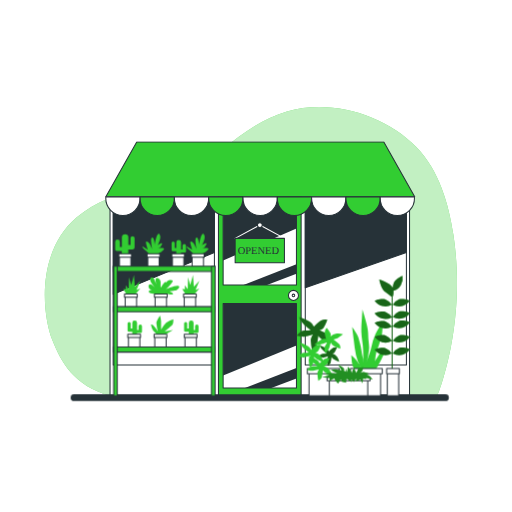
t = 0.00 s
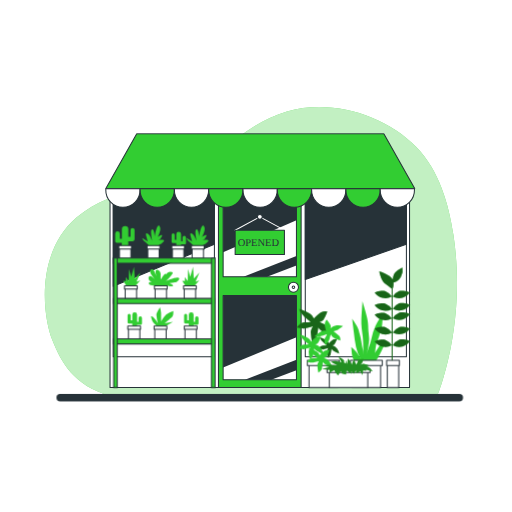
t = 0.90 s
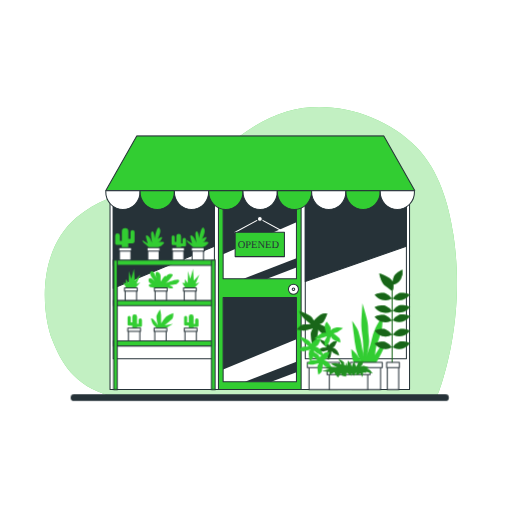
t = 1.95 s
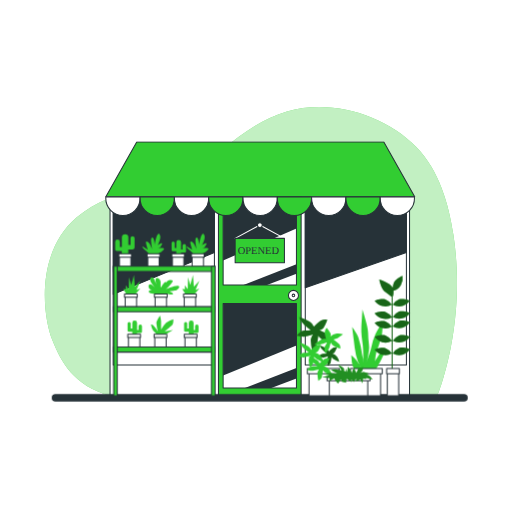
t = 3.00 s
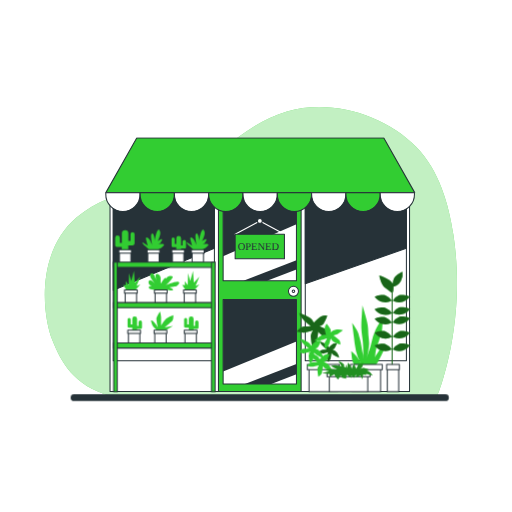
t = 4.20 s
t = 4.80 s: frame unchanged from t = 4.20 s, image omitted

The animated SVG that drew these frames (rendered in a browser with its animation timeline set to each time). Animation: 2 CSS @keyframes rules; one cycle of 6.00 s, repeats indefinitely.

<svg class="animated" id="freepik_stories-opened" xmlns="http://www.w3.org/2000/svg" viewBox="0 0 500 500" version="1.1" xmlns:xlink="http://www.w3.org/1999/xlink" xmlns:svgjs="http://svgjs.com/svgjs"><style>svg#freepik_stories-opened:not(.animated) .animable {opacity: 0;}svg#freepik_stories-opened.animated #freepik--Store--inject-187 {animation: 1.5s Infinite  linear floating;animation-delay: 0s;}svg#freepik_stories-opened.animated #freepik--Ground--inject-187 {animation: 6s Infinite  linear heartbeat;animation-delay: 0s;}svg#freepik_stories-opened.animated #freepik--Plants--inject-187 {animation: 1.5s Infinite  linear floating;animation-delay: 0s;}            @keyframes floating {                0% {                    opacity: 1;                    transform: translateY(0px);                }                50% {                    transform: translateY(-10px);                }                100% {                    opacity: 1;                    transform: translateY(0px);                }            }                    @keyframes heartbeat {                0% {                    transform: scale(1);                }                10% {                    transform: scale(1.1);                }                30% {                    transform: scale(1);                }                40% {                    transform: scale(1);                }                50% {                    transform: scale(1.1);                }                60% {                    transform: scale(1);                }                100% {                    transform: scale(1);                }            }        </style><g id="freepik--background-simple--inject-187" class="animable" style="transform-origin: 245.014px 246.223px;"><path d="M426.53,388.05s29.63-69.62,16.29-158.5c-4.55-30.39-13.94-63.25-36.28-86.07-31-31.7-83.42-47.34-126.28-34.7-38.17,11.24-64.76,41.26-96.68,63-34.81,23.7-68.14,5.93-108.88,40.74s-32.59,97-23.7,119.25,21,44.82,56.45,54.63Z" style="fill: rgb(50, 205, 50); transform-origin: 245.014px 246.223px;" id="elvb5515u0oj" class="animable"></path><g id="eld9u5ycpz2f6"><path d="M426.53,388.05s29.63-69.62,16.29-158.5c-4.55-30.39-13.94-63.25-36.28-86.07-31-31.7-83.42-47.34-126.28-34.7-38.17,11.24-64.76,41.26-96.68,63-34.81,23.7-68.14,5.93-108.88,40.74s-32.59,97-23.7,119.25,21,44.82,56.45,54.63Z" style="fill: rgb(255, 255, 255); opacity: 0.7; transform-origin: 245.014px 246.223px;" class="animable"></path></g></g><g id="freepik--Store--inject-187" class="animable" style="transform-origin: 254.153px 262.545px;"><rect x="107.45" y="188.34" width="292.5" height="198.05" style="fill: rgb(255, 255, 255); stroke: rgb(38, 50, 56); stroke-linecap: round; stroke-linejoin: round; transform-origin: 253.7px 287.365px;" id="elgwj43nh3m74" class="animable"></rect><rect x="298.12" y="194.07" width="98.76" height="162.29" style="fill: rgb(255, 255, 255); stroke: rgb(38, 50, 56); stroke-linecap: round; stroke-linejoin: round; transform-origin: 347.5px 275.215px;" id="elruuqh3ogow7" class="animable"></rect><rect x="110.62" y="194.07" width="98.76" height="162.29" style="fill: rgb(255, 255, 255); stroke: rgb(38, 50, 56); stroke-linecap: round; stroke-linejoin: round; transform-origin: 160px 275.215px;" id="elpldd7c5w6g" class="animable"></rect><polygon points="396.88 246.5 298.12 281 298.12 194.06 396.88 194.06 396.88 246.5" style="fill: rgb(38, 50, 56); stroke: rgb(38, 50, 56); stroke-linecap: round; stroke-linejoin: round; transform-origin: 347.5px 237.53px;" id="el6dfyuw6h7is" class="animable"></polygon><polygon points="209.38 246.5 110.62 287.5 110.62 194.06 209.38 194.06 209.38 246.5" style="fill: rgb(38, 50, 56); stroke: rgb(38, 50, 56); stroke-linecap: round; stroke-linejoin: round; transform-origin: 160px 240.78px;" id="elhwwvo3azs3p" class="animable"></polygon><rect x="213.33" y="188.34" width="80.74" height="198.05" style="fill: rgb(50, 205, 50); stroke: rgb(38, 50, 56); stroke-linecap: round; stroke-linejoin: round; transform-origin: 253.7px 287.365px;" id="eljr5a9z719ec" class="animable"></rect><path d="M217.9,296.5h71.6v82.41H217.9Zm0-100.69v82.41h71.6V195.81Z" style="fill: rgb(255, 255, 255); stroke: rgb(38, 50, 56); stroke-linecap: round; stroke-linejoin: round; transform-origin: 253.7px 287.36px;" id="elyq2d9eo55h" class="animable"></path><polygon points="289.5 369.51 289.5 359.36 239.2 378.91 264.91 378.91 289.5 369.51" style="fill: rgb(38, 50, 56); transform-origin: 264.35px 369.135px;" id="elb247s2qc5f8" class="animable"></polygon><polygon points="217.9 254.28 289.5 223.03 289.5 195.81 217.9 195.81 217.9 254.28" style="fill: rgb(38, 50, 56); transform-origin: 253.7px 225.045px;" id="elwgpd034gbm" class="animable"></polygon><polygon points="260.72 278.22 289.5 267.22 289.5 258.12 237.78 278.22 260.72 278.22" style="fill: rgb(38, 50, 56); transform-origin: 263.64px 268.17px;" id="el01g892phmjtv" class="animable"></polygon><polygon points="217.9 366.77 289.5 337.4 289.5 296.5 217.9 296.5 217.9 366.77" style="fill: rgb(38, 50, 56); transform-origin: 253.7px 331.635px;" id="el9ilh41e6xl" class="animable"></polygon><polygon points="405 192.11 103.37 192.11 133.53 138.7 374.84 138.7 405 192.11" style="fill: rgb(50, 205, 50); stroke: rgb(38, 50, 56); stroke-linecap: round; stroke-linejoin: round; transform-origin: 254.185px 165.405px;" id="elp8iu02mwmij" class="animable"></polygon><path d="M103.37,192.25c0,.37-.06.74-.06,1.11a16.72,16.72,0,1,0,33.43,0c0-.37,0-.74-.05-1.11Z" style="fill: rgb(255, 255, 255); stroke: rgb(38, 50, 56); stroke-linecap: round; stroke-linejoin: round; transform-origin: 120.025px 201.369px;" id="elkd58c1c86b" class="animable"></path><path d="M136.87,192.25c0,.37-.06.74-.06,1.11a16.72,16.72,0,1,0,33.43,0c0-.37,0-.74-.05-1.11Z" style="fill: rgb(50, 205, 50); stroke: rgb(38, 50, 56); stroke-linecap: round; stroke-linejoin: round; transform-origin: 153.525px 201.37px;" id="ele62ln56ailu" class="animable"></path><path d="M170.37,192.25c0,.37-.06.74-.06,1.11a16.72,16.72,0,1,0,33.43,0c0-.37,0-.74-.05-1.11Z" style="fill: rgb(255, 255, 255); stroke: rgb(38, 50, 56); stroke-linecap: round; stroke-linejoin: round; transform-origin: 187.025px 201.37px;" id="elm7o2kx4ihb" class="animable"></path><path d="M203.87,192.25c0,.37-.06.74-.06,1.11a16.72,16.72,0,1,0,33.43,0c0-.37,0-.74-.05-1.11Z" style="fill: rgb(50, 205, 50); stroke: rgb(38, 50, 56); stroke-linecap: round; stroke-linejoin: round; transform-origin: 220.525px 201.37px;" id="elx2w1ddrvrm8" class="animable"></path><path d="M237.37,192.25c0,.37-.06.74-.06,1.11a16.72,16.72,0,1,0,33.43,0c0-.37,0-.74-.05-1.11Z" style="fill: rgb(255, 255, 255); stroke: rgb(38, 50, 56); stroke-linecap: round; stroke-linejoin: round; transform-origin: 254.025px 201.37px;" id="elbbylyiht2zd" class="animable"></path><path d="M270.87,192.25c0,.37-.06.74-.06,1.11a16.72,16.72,0,1,0,33.43,0c0-.37,0-.74-.05-1.11Z" style="fill: rgb(50, 205, 50); stroke: rgb(38, 50, 56); stroke-linecap: round; stroke-linejoin: round; transform-origin: 287.525px 201.37px;" id="elzwa77ykdyfs" class="animable"></path><path d="M304.37,192.25c0,.37-.06.74-.06,1.11a16.72,16.72,0,1,0,33.43,0c0-.37,0-.74-.05-1.11Z" style="fill: rgb(255, 255, 255); stroke: rgb(38, 50, 56); stroke-linecap: round; stroke-linejoin: round; transform-origin: 321.025px 201.37px;" id="elw18frwavhvf" class="animable"></path><path d="M337.87,192.25c0,.37-.06.74-.06,1.11a16.72,16.72,0,1,0,33.43,0c0-.37,0-.74-.05-1.11Z" style="fill: rgb(50, 205, 50); stroke: rgb(38, 50, 56); stroke-linecap: round; stroke-linejoin: round; transform-origin: 354.525px 201.37px;" id="elm9evr14m24" class="animable"></path><path d="M371.37,192.25c0,.37-.06.74-.06,1.11a16.72,16.72,0,1,0,33.43,0c0-.37,0-.74-.05-1.11Z" style="fill: rgb(255, 255, 255); stroke: rgb(38, 50, 56); stroke-linecap: round; stroke-linejoin: round; transform-origin: 388.025px 201.37px;" id="elbcm0wxlygrk" class="animable"></path><polyline points="229.63 232.78 253.78 219.78 277.77 232.78" style="fill: none; stroke: rgb(255, 255, 255); stroke-linecap: round; stroke-linejoin: round; transform-origin: 253.7px 226.28px;" id="elhpt1fu7sm05" class="animable"></polyline><path d="M256.14,219.78a2.36,2.36,0,1,0-2.36,2.36A2.36,2.36,0,0,0,256.14,219.78Z" style="fill: rgb(255, 255, 255); stroke: rgb(38, 50, 56); stroke-linecap: round; stroke-linejoin: round; transform-origin: 253.78px 219.78px;" id="elmii5g3urfyd" class="animable"></path><rect x="229.63" y="232.78" width="48.14" height="23.82" style="fill: rgb(50, 205, 50); stroke: rgb(38, 50, 56); stroke-linecap: round; stroke-linejoin: round; transform-origin: 253.7px 244.69px;" id="elc05pel2s6ka" class="animable"></rect><text transform="translate(232.11 248.1)" style="font-size:10.227350234985352px;fill:#263238;font-family:ChunkFive-Roman, ChunkFive">OPENED</text><circle cx="286.58" cy="288.48" r="4.9" style="fill: rgb(255, 255, 255); stroke: rgb(38, 50, 56); stroke-linecap: round; stroke-linejoin: round; transform-origin: 286.58px 288.48px;" id="el868tv9s9gl" class="animable"></circle><circle cx="286.58" cy="288.48" r="1.25" style="fill: rgb(255, 255, 255); stroke: rgb(38, 50, 56); stroke-linecap: round; stroke-linejoin: round; transform-origin: 286.58px 288.48px;" id="eleijufnak9u5" class="animable"></circle></g><g id="freepik--Ground--inject-187" class="animable animator-active" style="transform-origin: 253.665px 388.335px;"><path d="M435,391.67H72.36A3.34,3.34,0,0,1,69,388.33h0A3.33,3.33,0,0,1,72.36,385H435a3.33,3.33,0,0,1,3.33,3.33h0A3.34,3.34,0,0,1,435,391.67Z" style="fill: rgb(38, 50, 56); transform-origin: 253.665px 388.335px;" id="elgg45qt84uq8" class="animable"></path></g><g id="freepik--Plants--inject-187" class="animable" style="transform-origin: 255.71px 307.398px;"><path d="M127.42,232.57v6.74h-2.11v-7.39a3.16,3.16,0,0,0-3.16-3.17h0a3.17,3.17,0,0,0-3.17,3.17v9.18h-2v-4.87a2.28,2.28,0,0,0-2.27-2.28h0a2.28,2.28,0,0,0-2.28,2.28v7.47h0a1.47,1.47,0,0,0,1.47,1.46h5v5.52h6.33v-7.15h4.39a1.78,1.78,0,0,0,1.78-1.78h0v-9.18a2,2,0,0,0-2-2h0A2,2,0,0,0,127.42,232.57Z" style="fill: rgb(50, 205, 50); transform-origin: 121.915px 239.715px;" id="elfzc1gjnd33d" class="animable"></path><rect x="116.65" y="250.24" width="11.13" height="10.32" style="fill: rgb(255, 255, 255); stroke: rgb(38, 50, 56); stroke-linecap: round; stroke-linejoin: round; transform-origin: 122.215px 255.4px;" id="el3jinmagt8s5" class="animable"></rect><rect x="115.98" y="247.79" width="12.45" height="3.32" style="fill: rgb(255, 255, 255); stroke: rgb(38, 50, 56); stroke-linecap: round; stroke-linejoin: round; transform-origin: 122.205px 249.45px;" id="eluowrtgufkwh" class="animable"></rect><polygon points="124.28 288.57 120.22 282.08 122.93 282.35 122.66 278.56 125.64 282.35 125.91 270.71 128.07 278.29 130.78 268.54 131.59 279.91 137.01 274.23 133.22 283.16 137.01 281.81 129.7 289.93 124.28 288.57" style="fill: rgb(50, 205, 50); transform-origin: 128.615px 279.235px;" id="els6q099akri" class="animable"></polygon><rect x="122.21" y="289.45" width="11.13" height="10.32" style="fill: rgb(255, 255, 255); stroke: rgb(38, 50, 56); stroke-linecap: round; stroke-linejoin: round; transform-origin: 127.775px 294.61px;" id="elnnz2p84sw5r" class="animable"></rect><rect x="121.55" y="287.01" width="12.45" height="3.32" style="fill: rgb(255, 255, 255); stroke: rgb(38, 50, 56); stroke-linecap: round; stroke-linejoin: round; transform-origin: 127.775px 288.67px;" id="elcic03xxztkq" class="animable"></rect><polygon points="181.94 288.57 177.88 282.08 180.58 282.35 180.31 278.56 183.29 282.35 183.56 270.71 185.72 278.29 188.43 268.54 189.24 279.91 194.66 274.23 190.87 283.16 194.66 281.81 187.35 289.93 181.94 288.57" style="fill: rgb(50, 205, 50); transform-origin: 186.27px 279.235px;" id="elgn4t2qdjten" class="animable"></polygon><rect x="179.86" y="289.45" width="11.13" height="10.32" style="fill: rgb(255, 255, 255); stroke: rgb(38, 50, 56); stroke-linecap: round; stroke-linejoin: round; transform-origin: 185.425px 294.61px;" id="elnflqmjckrlc" class="animable"></rect><rect x="179.2" y="287.01" width="12.45" height="3.32" style="fill: rgb(255, 255, 255); stroke: rgb(38, 50, 56); stroke-linecap: round; stroke-linejoin: round; transform-origin: 185.425px 288.67px;" id="el0qn13uq1025" class="animable"></rect><path d="M153.79,287.22a35.93,35.93,0,0,1-5.69-.54c-3-.54-3.52-2.44-2.16-3s5.95.27,5.95.27-5.95,0-6.76-3.52,2.16-3.25,3-2.43,3,2.43,3,2.43-4.6-4.6-4.6-7.31,3-2.43,3.79-.81,2.71,6.5,2.71,6.5-3-8.66.81-7.31,3,5.41,3,6.23v3.51s3.79-7.3,5.15-5.68-1.9,4.6-1.9,4.6,1.9-7,6.5-6.77.27,3.52-.54,4.88-4.33,4.33-4.33,4.33,7.85-3.52,11.63-3.52.28,4.33-1.89,4.6-6.23.81-6.23.81,5.42,2.44,3.25,3-7.58-.54-7.58-.54Z" style="fill: rgb(50, 205, 50); transform-origin: 160.008px 279.367px;" id="elz3lhpfcqns" class="animable"></path><rect x="151.44" y="289.45" width="11.13" height="10.32" style="fill: rgb(255, 255, 255); stroke: rgb(38, 50, 56); stroke-linecap: round; stroke-linejoin: round; transform-origin: 157.005px 294.61px;" id="elvth474ijuyq" class="animable"></rect><rect x="150.78" y="287.01" width="12.45" height="3.32" style="fill: rgb(255, 255, 255); stroke: rgb(38, 50, 56); stroke-linecap: round; stroke-linejoin: round; transform-origin: 157.005px 288.67px;" id="elnqwyle4j1xg" class="animable"></rect><path d="M170.54,237.27v5h1.56v-5.48a2.35,2.35,0,0,1,2.35-2.34h0a2.34,2.34,0,0,1,2.34,2.34v6.8h1.45V240a1.68,1.68,0,0,1,1.68-1.68h0a1.69,1.69,0,0,1,1.69,1.68v5.54h0a1.09,1.09,0,0,1-1.09,1.08h-3.73v4.09H172.1v-5.29h-3.25a1.33,1.33,0,0,1-1.32-1.33h0v-6.79a1.51,1.51,0,0,1,1.5-1.51h0A1.52,1.52,0,0,1,170.54,237.27Z" style="fill: rgb(50, 205, 50); transform-origin: 174.57px 242.58px;" id="elyh7knu9lcn" class="animable"></path><rect x="168.37" y="250.24" width="11.13" height="10.32" style="fill: rgb(255, 255, 255); stroke: rgb(38, 50, 56); stroke-linecap: round; stroke-linejoin: round; transform-origin: 173.935px 255.4px;" id="eld7bulogquri" class="animable"></rect><rect x="167.7" y="247.79" width="12.45" height="3.32" style="fill: rgb(255, 255, 255); stroke: rgb(38, 50, 56); stroke-linecap: round; stroke-linejoin: round; transform-origin: 173.925px 249.45px;" id="el2qvdvbm24nd" class="animable"></rect><path d="M127.57,315.81v5h1.56v-5.48a2.34,2.34,0,0,1,2.34-2.34h0a2.35,2.35,0,0,1,2.35,2.34v6.8h1.44v-3.61a1.69,1.69,0,0,1,1.69-1.68h0a1.68,1.68,0,0,1,1.68,1.68v5.53h0a1.08,1.08,0,0,1-1.08,1.09h-3.73v4.09h-4.69v-5.3h-3.25a1.32,1.32,0,0,1-1.32-1.32h0v-6.8a1.5,1.5,0,0,1,1.5-1.5h0A1.51,1.51,0,0,1,127.57,315.81Z" style="fill: rgb(50, 205, 50); transform-origin: 131.595px 321.11px;" id="elmak7afehgb" class="animable"></path><rect x="125.39" y="328.78" width="11.13" height="10.32" style="fill: rgb(255, 255, 255); stroke: rgb(38, 50, 56); stroke-linecap: round; stroke-linejoin: round; transform-origin: 130.955px 333.94px;" id="el8vwaxx4fj6k" class="animable"></rect><rect x="124.73" y="326.34" width="12.45" height="3.32" style="fill: rgb(255, 255, 255); stroke: rgb(38, 50, 56); stroke-linecap: round; stroke-linejoin: round; transform-origin: 130.955px 328px;" id="elgvway89xiah" class="animable"></rect><path d="M182.76,315.81v5h1.57v-5.48a2.34,2.34,0,0,1,2.34-2.34h0a2.35,2.35,0,0,1,2.35,2.34v6.8h1.44v-3.61a1.69,1.69,0,0,1,1.69-1.68h0a1.68,1.68,0,0,1,1.68,1.68v5.53h0a1.08,1.08,0,0,1-1.08,1.09H189v4.09h-4.69v-5.3h-3.25a1.32,1.32,0,0,1-1.32-1.32h0v-6.8a1.5,1.5,0,0,1,1.5-1.5h0A1.5,1.5,0,0,1,182.76,315.81Z" style="fill: rgb(50, 205, 50); transform-origin: 186.785px 321.11px;" id="eln832pfgmwrg" class="animable"></path><rect x="180.59" y="328.78" width="11.13" height="10.32" style="fill: rgb(255, 255, 255); stroke: rgb(38, 50, 56); stroke-linecap: round; stroke-linejoin: round; transform-origin: 186.155px 333.94px;" id="eljmr4qzhepfr" class="animable"></rect><rect x="179.93" y="326.34" width="12.45" height="3.32" style="fill: rgb(255, 255, 255); stroke: rgb(38, 50, 56); stroke-linecap: round; stroke-linejoin: round; transform-origin: 186.155px 328px;" id="el4vok7j349mx" class="animable"></rect><path d="M154.46,328.57a19.5,19.5,0,0,0-3.88-4.58c-2.46-2.12-3.17-7.05-3.17-7.05s1.06-.35,3.17,1.76a22,22,0,0,1,3.52,4.93,59.8,59.8,0,0,1-1.41-8.1c0-2.11,3.53-7.39,3.53-7.39a32.21,32.21,0,0,1,1.05,5.63v8.1a25.82,25.82,0,0,1,4.94-6.69,19.51,19.51,0,0,1,7-3.52s.35,4.23-1.06,5.63-7.39,6.34-7.39,6.34l8.1-1.4-8.1,4.93s-1.52,2-2.82,1.41A6.81,6.81,0,0,0,154.46,328.57Z" style="fill: rgb(50, 205, 50); transform-origin: 158.329px 318.409px;" id="elldq0d39i9uo" class="animable"></path><rect x="151.11" y="328.78" width="11.13" height="10.32" style="fill: rgb(255, 255, 255); stroke: rgb(38, 50, 56); stroke-linecap: round; stroke-linejoin: round; transform-origin: 156.675px 333.94px;" id="el3svp0ara18u" class="animable"></rect><rect x="150.45" y="326.34" width="12.45" height="3.32" style="fill: rgb(255, 255, 255); stroke: rgb(38, 50, 56); stroke-linecap: round; stroke-linejoin: round; transform-origin: 156.675px 328px;" id="el2ddkihe8vc3" class="animable"></rect><path d="M189.24,248s-3.51-3-4.6-4.06-3.79-4.06-1.62-3a34.45,34.45,0,0,1,4.6,3s-1.89-5.68-1.89-7.31,2.7-.54,4.06,2.17,2.16,4.6,2.16,4.6-2.44-10.83-.27-11.37,2.71,7,2.71,7,1.89-13.26,4.6-10.29-1.9,10.83-1.9,10.83,5.42-3.79,4.33-.81a7.36,7.36,0,0,1-4.06,4.06s7.85-1.9,5.69,1.08-9.2,5.42-9.2,5.42Z" style="fill: rgb(50, 205, 50); transform-origin: 192.813px 238.813px;" id="el5ulb96nfaam" class="animable"></path><rect x="187.56" y="250.24" width="11.13" height="10.32" style="fill: rgb(255, 255, 255); stroke: rgb(38, 50, 56); stroke-linecap: round; stroke-linejoin: round; transform-origin: 193.125px 255.4px;" id="elouzvjryx5ae" class="animable"></rect><rect x="186.9" y="247.79" width="12.45" height="3.32" style="fill: rgb(255, 255, 255); stroke: rgb(38, 50, 56); stroke-linecap: round; stroke-linejoin: round; transform-origin: 193.125px 249.45px;" id="el5zhrxm7rzgr" class="animable"></rect><path d="M145.94,248s-3.52-3-4.6-4.06-3.79-4.06-1.63-3a33.72,33.72,0,0,1,4.6,3s-1.89-5.68-1.89-7.31,2.71-.54,4.06,2.17,2.16,4.6,2.16,4.6-2.43-10.83-.27-11.37,2.71,7,2.71,7,1.9-13.26,4.6-10.29-1.89,10.83-1.89,10.83,5.41-3.79,4.33-.81a7.39,7.39,0,0,1-4.06,4.06s7.85-1.9,5.68,1.08-9.2,5.42-9.2,5.42Z" style="fill: rgb(50, 205, 50); transform-origin: 149.508px 238.813px;" id="el16au73d93g6" class="animable"></path><rect x="144.25" y="250.24" width="11.13" height="10.32" style="fill: rgb(255, 255, 255); stroke: rgb(38, 50, 56); stroke-linecap: round; stroke-linejoin: round; transform-origin: 149.815px 255.4px;" id="el0pe72feyygwl" class="animable"></rect><rect x="143.59" y="247.79" width="12.45" height="3.32" style="fill: rgb(255, 255, 255); stroke: rgb(38, 50, 56); stroke-linecap: round; stroke-linejoin: round; transform-origin: 149.815px 249.45px;" id="elb4a1ju0vtln" class="animable"></rect><rect x="111" y="260" width="99" height="5" style="fill: rgb(50, 205, 50); stroke: rgb(38, 50, 56); stroke-linecap: round; stroke-linejoin: round; transform-origin: 160.5px 262.5px;" id="el7xaoprou4pr" class="animable"></rect><rect x="111" y="299.42" width="99" height="5" style="fill: rgb(50, 205, 50); stroke: rgb(38, 50, 56); stroke-linecap: round; stroke-linejoin: round; transform-origin: 160.5px 301.92px;" id="eldfhoyqrr64l" class="animable"></rect><rect x="111" y="338.84" width="99" height="5" style="fill: rgb(50, 205, 50); stroke: rgb(38, 50, 56); stroke-linecap: round; stroke-linejoin: round; transform-origin: 160.5px 341.34px;" id="elj5g9z929py" class="animable"></rect><rect x="111" y="260" width="3.5" height="126.49" style="fill: rgb(50, 205, 50); stroke: rgb(38, 50, 56); stroke-linecap: round; stroke-linejoin: round; transform-origin: 112.75px 323.245px;" id="elnxfraas7k1l" class="animable"></rect><rect x="206.5" y="260" width="3.5" height="126.49" style="fill: rgb(50, 205, 50); stroke: rgb(38, 50, 56); stroke-linecap: round; stroke-linejoin: round; transform-origin: 208.25px 323.245px;" id="elzgqh0hzg1g" class="animable"></rect><path d="M352.27,358.33A32.62,32.62,0,0,1,347.64,347a135.7,135.7,0,0,1-2.18-14.74c-.55-4.91-1.64-12.9-1.64-12.9s5.45,7.37,6.27,10.75,2.18,7.06,2.73,11.36,1.36,7.06,1.63,8.91.28,6.44.28,6.44.27-13.81-.55-20.26-1.63-11.67-1.36-16.58.27-5.83.54-8.9.55-8.91.55-8.91,3.27,10.13,4.63,16.58.82,8.6,1.37,14.12.82,6.76.27,9.52-.27,3.07-1.09,6.76a19.62,19.62,0,0,1-1.36,4.6s3.81-9.82,4.9-15a61.48,61.48,0,0,1,3.82-12,34,34,0,0,1,2.73-5.22l4.36-7.36s.27,11.05-1.09,15-1.91,7.06-3.55,10.75a23,23,0,0,0-2.18,8c-.27,2.46-.27,4.6-1.36,6.14s-1.36,3.68-2.18,4.6a13.72,13.72,0,0,1-2.18,1.85s6.54-10.13,8.18-12.59,1.63-3.07,4.09-4.61,3.81-2.45,3.81-2.45-4.9,11.05-6.27,13.2-2.18,4.91-4.09,6.45a27.65,27.65,0,0,0-3,2.76H347.64s-3.27-4.3-3.82-8.29-.82-8-.82-8a51,51,0,0,1,4.37,4C348.73,352.49,352.27,358.33,352.27,358.33Z" style="fill: rgb(50, 205, 50); transform-origin: 360.04px 332.72px;" id="elasq48cpvwp" class="animable"></path><rect x="343.86" y="363.02" width="27.77" height="23.36" style="fill: rgb(255, 255, 255); stroke: rgb(38, 50, 56); stroke-linecap: round; stroke-linejoin: round; transform-origin: 357.745px 374.7px;" id="elxnqxbk4724" class="animable"></rect><rect x="342.21" y="359.94" width="31.08" height="5.07" style="fill: rgb(255, 255, 255); stroke: rgb(38, 50, 56); stroke-linecap: round; stroke-linejoin: round; transform-origin: 357.75px 362.475px;" id="elbpjrz8kdse" class="animable"></rect><path d="M384.25,284a12.45,12.45,0,0,0,7.27-5.82A13.1,13.1,0,0,0,393,269.3s-6.72,2.86-8.44,6.77a12.45,12.45,0,0,0-1,5C381,276.21,370.33,273,370.33,273s1.53,8.6,4.91,11.36c2.52,2.06,5.71,4.29,7.18,5.29v7.61a13.44,13.44,0,0,0-5.95-4.91c-4-1.54-10.75,1.22-10.75,1.22a13,13,0,0,0,7.37,5.22,12.42,12.42,0,0,0,9.33-1.11v11.87a13.37,13.37,0,0,0-5.95-4.92c-4-1.54-10.75,1.23-10.75,1.23a13.09,13.09,0,0,0,7.37,5.22,12.46,12.46,0,0,0,9.33-1.12v8.8a13.37,13.37,0,0,0-5.95-4.92c-4-1.54-10.75,1.23-10.75,1.23a13.09,13.09,0,0,0,7.37,5.22,12.46,12.46,0,0,0,9.33-1.12v13.4a13.5,13.5,0,0,0-5.95-4.92c-4-1.53-10.75,1.23-10.75,1.23a13,13,0,0,0,7.37,5.22,12.47,12.47,0,0,0,9.33-1.11v11.86a13.44,13.44,0,0,0-5.95-4.91c-4-1.54-10.75,1.22-10.75,1.22a13,13,0,0,0,7.37,5.22,12.42,12.42,0,0,0,9.33-1.11v19.84a.5.5,0,0,0,.5.5.5.5,0,0,0,.5-.5V289.9C383.77,289.31,384.47,287.67,384.25,284Z" style="fill: rgb(50, 205, 50); transform-origin: 379.472px 317.455px;" id="ella1year0xxe" class="animable"></path><path d="M389.67,292.32a13.46,13.46,0,0,0-6.14,5.22,12.44,12.44,0,0,0,9.52,1.22,13,13,0,0,0,7.37-5.22S393.66,290.78,389.67,292.32Z" style="fill: rgb(50, 205, 50); transform-origin: 391.975px 295.529px;" id="elvz1f4yiwm2" class="animable"></path><path d="M389.67,304.29a13.53,13.53,0,0,0-6.14,5.22,12.47,12.47,0,0,0,9.52,1.23,13.09,13.09,0,0,0,7.37-5.22S393.66,302.76,389.67,304.29Z" style="fill: rgb(50, 205, 50); transform-origin: 391.975px 307.504px;" id="elqzdjnba2rb" class="animable"></path><path d="M389.67,313.5a13.53,13.53,0,0,0-6.14,5.22,12.47,12.47,0,0,0,9.52,1.23,13.09,13.09,0,0,0,7.37-5.22S393.66,312,389.67,313.5Z" style="fill: rgb(50, 205, 50); transform-origin: 391.975px 316.72px;" id="elx6gsj18v3ls" class="animable"></path><path d="M389.67,327.62a13.53,13.53,0,0,0-6.14,5.22,12.42,12.42,0,0,0,9.52,1.23,13,13,0,0,0,7.37-5.22S393.66,326.09,389.67,327.62Z" style="fill: rgb(50, 205, 50); transform-origin: 391.975px 330.836px;" id="elgczv6efxx6e" class="animable"></path><path d="M389.67,339.91a13.46,13.46,0,0,0-6.14,5.22,12.44,12.44,0,0,0,9.52,1.22,13,13,0,0,0,7.37-5.22S393.66,338.37,389.67,339.91Z" style="fill: rgb(50, 205, 50); transform-origin: 391.975px 343.119px;" id="elud8pogkpuxn" class="animable"></path><g id="el3jtjduhudh5"><g style="opacity: 0.5; transform-origin: 383.07px 317.455px;" class="animable"><path d="M384.25,284a12.45,12.45,0,0,0,7.27-5.82A13.1,13.1,0,0,0,393,269.3s-6.72,2.86-8.44,6.77a12.45,12.45,0,0,0-1,5C381,276.21,370.33,273,370.33,273s1.53,8.6,4.91,11.36c2.52,2.06,5.71,4.29,7.18,5.29v7.61a13.44,13.44,0,0,0-5.95-4.91c-4-1.54-10.75,1.22-10.75,1.22a13,13,0,0,0,7.37,5.22,12.42,12.42,0,0,0,9.33-1.11v11.87a13.37,13.37,0,0,0-5.95-4.92c-4-1.54-10.75,1.23-10.75,1.23a13.09,13.09,0,0,0,7.37,5.22,12.46,12.46,0,0,0,9.33-1.12v8.8a13.37,13.37,0,0,0-5.95-4.92c-4-1.54-10.75,1.23-10.75,1.23a13.09,13.09,0,0,0,7.37,5.22,12.46,12.46,0,0,0,9.33-1.12v13.4a13.5,13.5,0,0,0-5.95-4.92c-4-1.53-10.75,1.23-10.75,1.23a13,13,0,0,0,7.37,5.22,12.47,12.47,0,0,0,9.33-1.11v11.86a13.44,13.44,0,0,0-5.95-4.91c-4-1.54-10.75,1.22-10.75,1.22a13,13,0,0,0,7.37,5.22,12.42,12.42,0,0,0,9.33-1.11v19.84a.5.5,0,0,0,.5.5.5.5,0,0,0,.5-.5V289.9C383.77,289.31,384.47,287.67,384.25,284Z" id="elwqre234mpfb" class="animable" style="transform-origin: 379.472px 317.455px;"></path><path d="M389.67,292.32a13.46,13.46,0,0,0-6.14,5.22,12.44,12.44,0,0,0,9.52,1.22,13,13,0,0,0,7.37-5.22S393.66,290.78,389.67,292.32Z" id="elrnp9oquszic" class="animable" style="transform-origin: 391.975px 295.529px;"></path><path d="M389.67,304.29a13.53,13.53,0,0,0-6.14,5.22,12.47,12.47,0,0,0,9.52,1.23,13.09,13.09,0,0,0,7.37-5.22S393.66,302.76,389.67,304.29Z" id="el3lye01psun9" class="animable" style="transform-origin: 391.975px 307.504px;"></path><path d="M389.67,313.5a13.53,13.53,0,0,0-6.14,5.22,12.47,12.47,0,0,0,9.52,1.23,13.09,13.09,0,0,0,7.37-5.22S393.66,312,389.67,313.5Z" id="els7j3na8e2ce" class="animable" style="transform-origin: 391.975px 316.72px;"></path><path d="M389.67,327.62a13.53,13.53,0,0,0-6.14,5.22,12.42,12.42,0,0,0,9.52,1.23,13,13,0,0,0,7.37-5.22S393.66,326.09,389.67,327.62Z" id="elof23ubemj4n" class="animable" style="transform-origin: 391.975px 330.836px;"></path><path d="M389.67,339.91a13.46,13.46,0,0,0-6.14,5.22,12.44,12.44,0,0,0,9.52,1.22,13,13,0,0,0,7.37-5.22S393.66,338.37,389.67,339.91Z" id="elqo85yk60bb" class="animable" style="transform-origin: 391.975px 343.119px;"></path></g></g><rect x="378.19" y="363.02" width="11.13" height="23.36" style="fill: rgb(255, 255, 255); stroke: rgb(38, 50, 56); stroke-linecap: round; stroke-linejoin: round; transform-origin: 383.755px 374.7px;" id="eld0v2erjyurg" class="animable"></rect><rect x="377.53" y="359.94" width="12.45" height="5.07" style="fill: rgb(255, 255, 255); stroke: rgb(38, 50, 56); stroke-linecap: round; stroke-linejoin: round; transform-origin: 383.755px 362.475px;" id="elg6j57tsxeeh" class="animable"></rect><rect x="301.76" y="363.02" width="27.77" height="23.36" style="fill: rgb(255, 255, 255); stroke: rgb(38, 50, 56); stroke-linecap: round; stroke-linejoin: round; transform-origin: 315.645px 374.7px;" id="elrvsgngvoprn" class="animable"></rect><rect x="300.11" y="359.94" width="31.08" height="5.07" style="fill: rgb(255, 255, 255); stroke: rgb(38, 50, 56); stroke-linecap: round; stroke-linejoin: round; transform-origin: 315.65px 362.475px;" id="elwktqm8zd3p" class="animable"></rect><path d="M306.47,319a8.77,8.77,0,0,0-4-4.91,68.91,68.91,0,0,0-10.14-4.61s-.3,1.84,2.46,5.22,8.6,7.68,8.6,7.68a49.46,49.46,0,0,1-6.14.3c-4,0-7.68,5.22-7.68,5.22s5.53.92,7.37.92,8.6-2.15,8.6-2.15-2.15,3.38-2.15,5.84a95.11,95.11,0,0,0,1.22,9.52s3.69-1.54,4.61-4.61a69.73,69.73,0,0,0,1.54-9.52,10.52,10.52,0,0,0,3.07,3.07c2.45,1.84,9.21,4.3,9.21,4.3a21.23,21.23,0,0,0-3.38-7.68,14.62,14.62,0,0,0-7.68-5.21,5.19,5.19,0,0,0,3.69-1.85c1.53-1.84,4-8.29,4-8.29a9.1,9.1,0,0,0-6.14.62C310.46,314.42,306.47,319,306.47,319Z" style="fill: rgb(50, 205, 50); transform-origin: 306.305px 325.755px;" id="elttq0olfkk68" class="animable"></path><g id="elz3gozyejspm"><path d="M306.47,319a8.77,8.77,0,0,0-4-4.91,68.91,68.91,0,0,0-10.14-4.61s-.3,1.84,2.46,5.22,8.6,7.68,8.6,7.68a49.46,49.46,0,0,1-6.14.3c-4,0-7.68,5.22-7.68,5.22s5.53.92,7.37.92,8.6-2.15,8.6-2.15-2.15,3.38-2.15,5.84a95.11,95.11,0,0,0,1.22,9.52s3.69-1.54,4.61-4.61a69.73,69.73,0,0,0,1.54-9.52,10.52,10.52,0,0,0,3.07,3.07c2.45,1.84,9.21,4.3,9.21,4.3a21.23,21.23,0,0,0-3.38-7.68,14.62,14.62,0,0,0-7.68-5.21,5.19,5.19,0,0,0,3.69-1.85c1.53-1.84,4-8.29,4-8.29a9.1,9.1,0,0,0-6.14.62C310.46,314.42,306.47,319,306.47,319Z" style="opacity: 0.5; transform-origin: 306.305px 325.755px;" class="animable"></path></g><path d="M321.05,343.26a5.38,5.38,0,0,0-2.43-3,41.24,41.24,0,0,0-6.16-2.8s-.19,1.12,1.49,3.17a36.24,36.24,0,0,0,5.23,4.67,28.91,28.91,0,0,1-3.73.19c-2.43,0-4.67,3.17-4.67,3.17s3.36.56,4.48.56a34.85,34.85,0,0,0,5.23-1.31,8.59,8.59,0,0,0-1.31,3.55,57,57,0,0,0,.75,5.78,5.26,5.26,0,0,0,2.8-2.8,43.4,43.4,0,0,0,.93-5.78,6.46,6.46,0,0,0,1.86,1.86,32.05,32.05,0,0,0,5.6,2.62,12.78,12.78,0,0,0-2.05-4.67,8.88,8.88,0,0,0-4.67-3.17,3.15,3.15,0,0,0,2.24-1.12,28,28,0,0,0,2.43-5,5.55,5.55,0,0,0-3.73.37A19.38,19.38,0,0,0,321.05,343.26Z" style="fill: rgb(50, 205, 50); transform-origin: 320.95px 347.35px;" id="elwtqgj23xo5g" class="animable"></path><g id="elkz24zv9wdt"><path d="M321.05,343.26a5.38,5.38,0,0,0-2.43-3,41.24,41.24,0,0,0-6.16-2.8s-.19,1.12,1.49,3.17a36.24,36.24,0,0,0,5.23,4.67,28.91,28.91,0,0,1-3.73.19c-2.43,0-4.67,3.17-4.67,3.17s3.36.56,4.48.56a34.85,34.85,0,0,0,5.23-1.31,8.59,8.59,0,0,0-1.31,3.55,57,57,0,0,0,.75,5.78,5.26,5.26,0,0,0,2.8-2.8,43.4,43.4,0,0,0,.93-5.78,6.46,6.46,0,0,0,1.86,1.86,32.05,32.05,0,0,0,5.6,2.62,12.78,12.78,0,0,0-2.05-4.67,8.88,8.88,0,0,0-4.67-3.17,3.15,3.15,0,0,0,2.24-1.12,28,28,0,0,0,2.43-5,5.55,5.55,0,0,0-3.73.37A19.38,19.38,0,0,0,321.05,343.26Z" style="opacity: 0.5; transform-origin: 320.95px 347.35px;" class="animable"></path></g><path d="M312.14,354.89a6.43,6.43,0,0,0-2.94-3.61,50.56,50.56,0,0,0-7.45-3.39s-.23,1.35,1.8,3.84a45.07,45.07,0,0,0,6.33,5.65,36.49,36.49,0,0,1-4.52.22c-2.94,0-5.65,3.84-5.65,3.84s4.07.68,5.42.68,6.33-1.58,6.33-1.58-1.58,2.49-1.58,4.29a69.66,69.66,0,0,0,.9,7s2.71-1.13,3.39-3.39a50.7,50.7,0,0,0,1.13-7,7.7,7.7,0,0,0,2.26,2.26c1.81,1.36,6.78,3.17,6.78,3.17a15.44,15.44,0,0,0-2.49-5.65,10.75,10.75,0,0,0-5.64-3.84,3.81,3.81,0,0,0,2.71-1.36c1.13-1.35,2.93-6.1,2.93-6.1a6.7,6.7,0,0,0-4.52.45C315.08,351.5,312.14,354.89,312.14,354.89Z" style="fill: rgb(50, 205, 50); transform-origin: 312.025px 359.86px;" id="el5emo5zkgq09" class="animable"></path><path d="M303.7,341.75a6.44,6.44,0,0,0-2.93-3.62,51,51,0,0,0-7.46-3.39s-.22,1.36,1.81,3.85a44.3,44.3,0,0,0,6.32,5.64,34.84,34.84,0,0,1-4.51.23c-2.94,0-5.65,3.84-5.65,3.84s4.06.68,5.42.68S303,347.4,303,347.4s-1.59,2.48-1.59,4.29a68.64,68.64,0,0,0,.91,7s2.71-1.13,3.39-3.39a52.29,52.29,0,0,0,1.13-7,7.85,7.85,0,0,0,2.26,2.26c1.8,1.36,6.77,3.16,6.77,3.16a15.52,15.52,0,0,0-2.48-5.65,10.83,10.83,0,0,0-5.65-3.84,3.82,3.82,0,0,0,2.71-1.35c1.13-1.36,2.94-6.1,2.94-6.1a6.7,6.7,0,0,0-4.52.45C306.64,338.36,303.7,341.75,303.7,341.75Z" style="fill: rgb(50, 205, 50); transform-origin: 303.575px 346.715px;" id="elyomoeulhm0h" class="animable"></path><path d="M318.39,330.91a6.46,6.46,0,0,0-4.6.72,50.74,50.74,0,0,0-6.69,4.73s1.06.88,4.23.38a44.88,44.88,0,0,0,8.07-2.62,35,35,0,0,1-2.08,4c-1.48,2.54.47,6.82.47,6.82s2.63-3.17,3.32-4.34,1.82-6.26,1.82-6.26a10.54,10.54,0,0,0,2.91,3.53,68.77,68.77,0,0,0,6.5,2.74s.39-2.91-1.22-4.63a50.47,50.47,0,0,0-5.48-4.51,7.72,7.72,0,0,0,3.09-.81c2.09-.88,6.15-4.26,6.15-4.26a15.41,15.41,0,0,0-6.13-.7,10.81,10.81,0,0,0-6.16,2.94,3.82,3.82,0,0,0,.19-3C322.18,324,319,320,319,320a6.7,6.7,0,0,0-1.88,4.13C316.94,326.67,318.39,330.91,318.39,330.91Z" style="fill: rgb(50, 205, 50); transform-origin: 320.99px 332.47px;" id="el2vpcjh0gu3t" class="animable"></path><rect x="321.57" y="370.42" width="37.52" height="15.97" style="fill: rgb(255, 255, 255); stroke: rgb(38, 50, 56); stroke-linecap: round; stroke-linejoin: round; transform-origin: 340.33px 378.405px;" id="eljz3it6r09p" class="animable"></rect><rect x="319.34" y="368.31" width="41.99" height="3.46" style="fill: rgb(255, 255, 255); stroke: rgb(38, 50, 56); stroke-linecap: round; stroke-linejoin: round; transform-origin: 340.335px 370.04px;" id="el9sof3euyi6m" class="animable"></rect><path d="M335.63,361.71s1.85-.93-1.22-3.08-4-2.14-4-2.14l3.07,5.22a25,25,0,0,0-6.14-1.23,10.55,10.55,0,0,0-4.3.92l6.29,3.3s-6.6-.54-7.83-.54a23,23,0,0,0-4.6,1.23l4.6.92-7.06,2.15,7.37.61v3.07l4.6-2.76a8.64,8.64,0,0,0,.93,1.84c.61.92,2.76,3.38,2.76,3.38l2.76-4.3s.92,2.77,1.84,2.77a17.4,17.4,0,0,1,3.07.61l.71-3.94,4.51,3.33V370.3l2.46,2.77,2.15-3.38.31,2.76,4-1.84,1.84,3.68.92-4.6,2.58.42.49-1.34,1.23.61a17.58,17.58,0,0,0,4.91,1.23,33.28,33.28,0,0,0-2.45-3.07,12.85,12.85,0,0,0-3.38-1.84l2.15-.92s-4.3-1.54-5.53-1.54a9.75,9.75,0,0,0-3.38,1.23,8.57,8.57,0,0,0,2.46-2.46,26,26,0,0,0,1.23-3.38s-4.61,0-5.22,1.54-1.84,4-1.84,4l-2.15-4.6a7.55,7.55,0,0,0-1.54,2.15,24.84,24.84,0,0,0-.61,2.45l-1.84-3.68a9.49,9.49,0,0,0-2.15-2.46,31.7,31.7,0,0,0-.31,3.38v2.15l-1.54-3.69v3.07Z" style="fill: rgb(50, 205, 50); transform-origin: 339.16px 365.545px;" id="elzud80aiom4" class="animable"></path><g id="eldzhmj823lef"><path d="M335.63,361.71s1.85-.93-1.22-3.08-4-2.14-4-2.14l3.07,5.22a25,25,0,0,0-6.14-1.23,10.55,10.55,0,0,0-4.3.92l6.29,3.3s-6.6-.54-7.83-.54a23,23,0,0,0-4.6,1.23l4.6.92-7.06,2.15,7.37.61v3.07l4.6-2.76a8.64,8.64,0,0,0,.93,1.84c.61.92,2.76,3.38,2.76,3.38l2.76-4.3s.92,2.77,1.84,2.77a17.4,17.4,0,0,1,3.07.61l.71-3.94,4.51,3.33V370.3l2.46,2.77,2.15-3.38.31,2.76,4-1.84,1.84,3.68.92-4.6,2.58.42.49-1.34,1.23.61a17.58,17.58,0,0,0,4.91,1.23,33.28,33.28,0,0,0-2.45-3.07,12.85,12.85,0,0,0-3.38-1.84l2.15-.92s-4.3-1.54-5.53-1.54a9.75,9.75,0,0,0-3.38,1.23,8.57,8.57,0,0,0,2.46-2.46,26,26,0,0,0,1.23-3.38s-4.61,0-5.22,1.54-1.84,4-1.84,4l-2.15-4.6a7.55,7.55,0,0,0-1.54,2.15,24.84,24.84,0,0,0-.61,2.45l-1.84-3.68a9.49,9.49,0,0,0-2.15-2.46,31.7,31.7,0,0,0-.31,3.38v2.15l-1.54-3.69v3.07Z" style="opacity: 0.3; transform-origin: 339.16px 365.545px;" class="animable"></path></g></g><defs>     <filter id="active" height="200%">         <feMorphology in="SourceAlpha" result="DILATED" operator="dilate" radius="2"></feMorphology>                <feFlood flood-color="#32DFEC" flood-opacity="1" result="PINK"></feFlood>        <feComposite in="PINK" in2="DILATED" operator="in" result="OUTLINE"></feComposite>        <feMerge>            <feMergeNode in="OUTLINE"></feMergeNode>            <feMergeNode in="SourceGraphic"></feMergeNode>        </feMerge>    </filter>    <filter id="hover" height="200%">        <feMorphology in="SourceAlpha" result="DILATED" operator="dilate" radius="2"></feMorphology>                <feFlood flood-color="#ff0000" flood-opacity="0.5" result="PINK"></feFlood>        <feComposite in="PINK" in2="DILATED" operator="in" result="OUTLINE"></feComposite>        <feMerge>            <feMergeNode in="OUTLINE"></feMergeNode>            <feMergeNode in="SourceGraphic"></feMergeNode>        </feMerge>            <feColorMatrix type="matrix" values="0   0   0   0   0                0   1   0   0   0                0   0   0   0   0                0   0   0   1   0 "></feColorMatrix>    </filter></defs></svg>